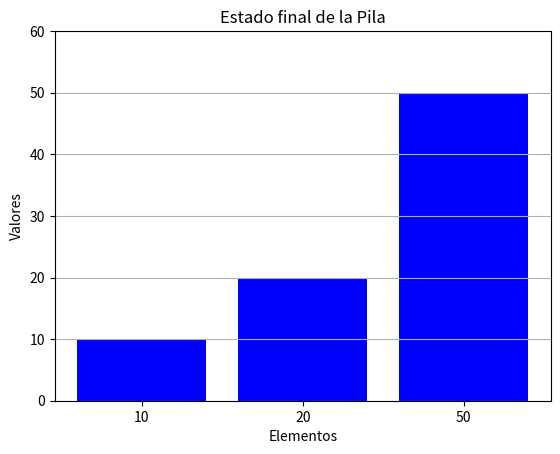

Source code (Python):
import matplotlib.pyplot as plt

# Definimos la clase Pila
class Pila:
    def __init__(self):
        self.items = []
        
    def push(self, item):
        self.items.append(item)
        
    def pop(self):
        return self.items.pop() if not self.is_empty() else None
    
    def is_empty(self):
        return len(self.items) == 0
    
    def peek(self):
        return self.items[-1] if not self.is_empty() else None
    
    def size(self):
        return len(self.items)

# Creamos una instancia de la pila
pila = Pila()

# Realizamos las operaciones
pila.push(10)
pila.push(20)
pila.push(30)
pila.pop()      # Elimina 30
pila.push(40)
pila.pop()      # Elimina 40
pila.push(50)

# Estado final de la pila
estado_final = pila.items

# Graficamos la pila
plt.bar(range(len(estado_final)), estado_final, color='blue')
plt.xticks(range(len(estado_final)), estado_final)
plt.title('Estado final de la Pila')
plt.xlabel('Elementos')
plt.ylabel('Valores')
plt.ylim(0, max(estado_final) + 10)  # Espacio extra arriba
plt.grid(axis='y')

# Mostramos la gráfica
plt.show()
